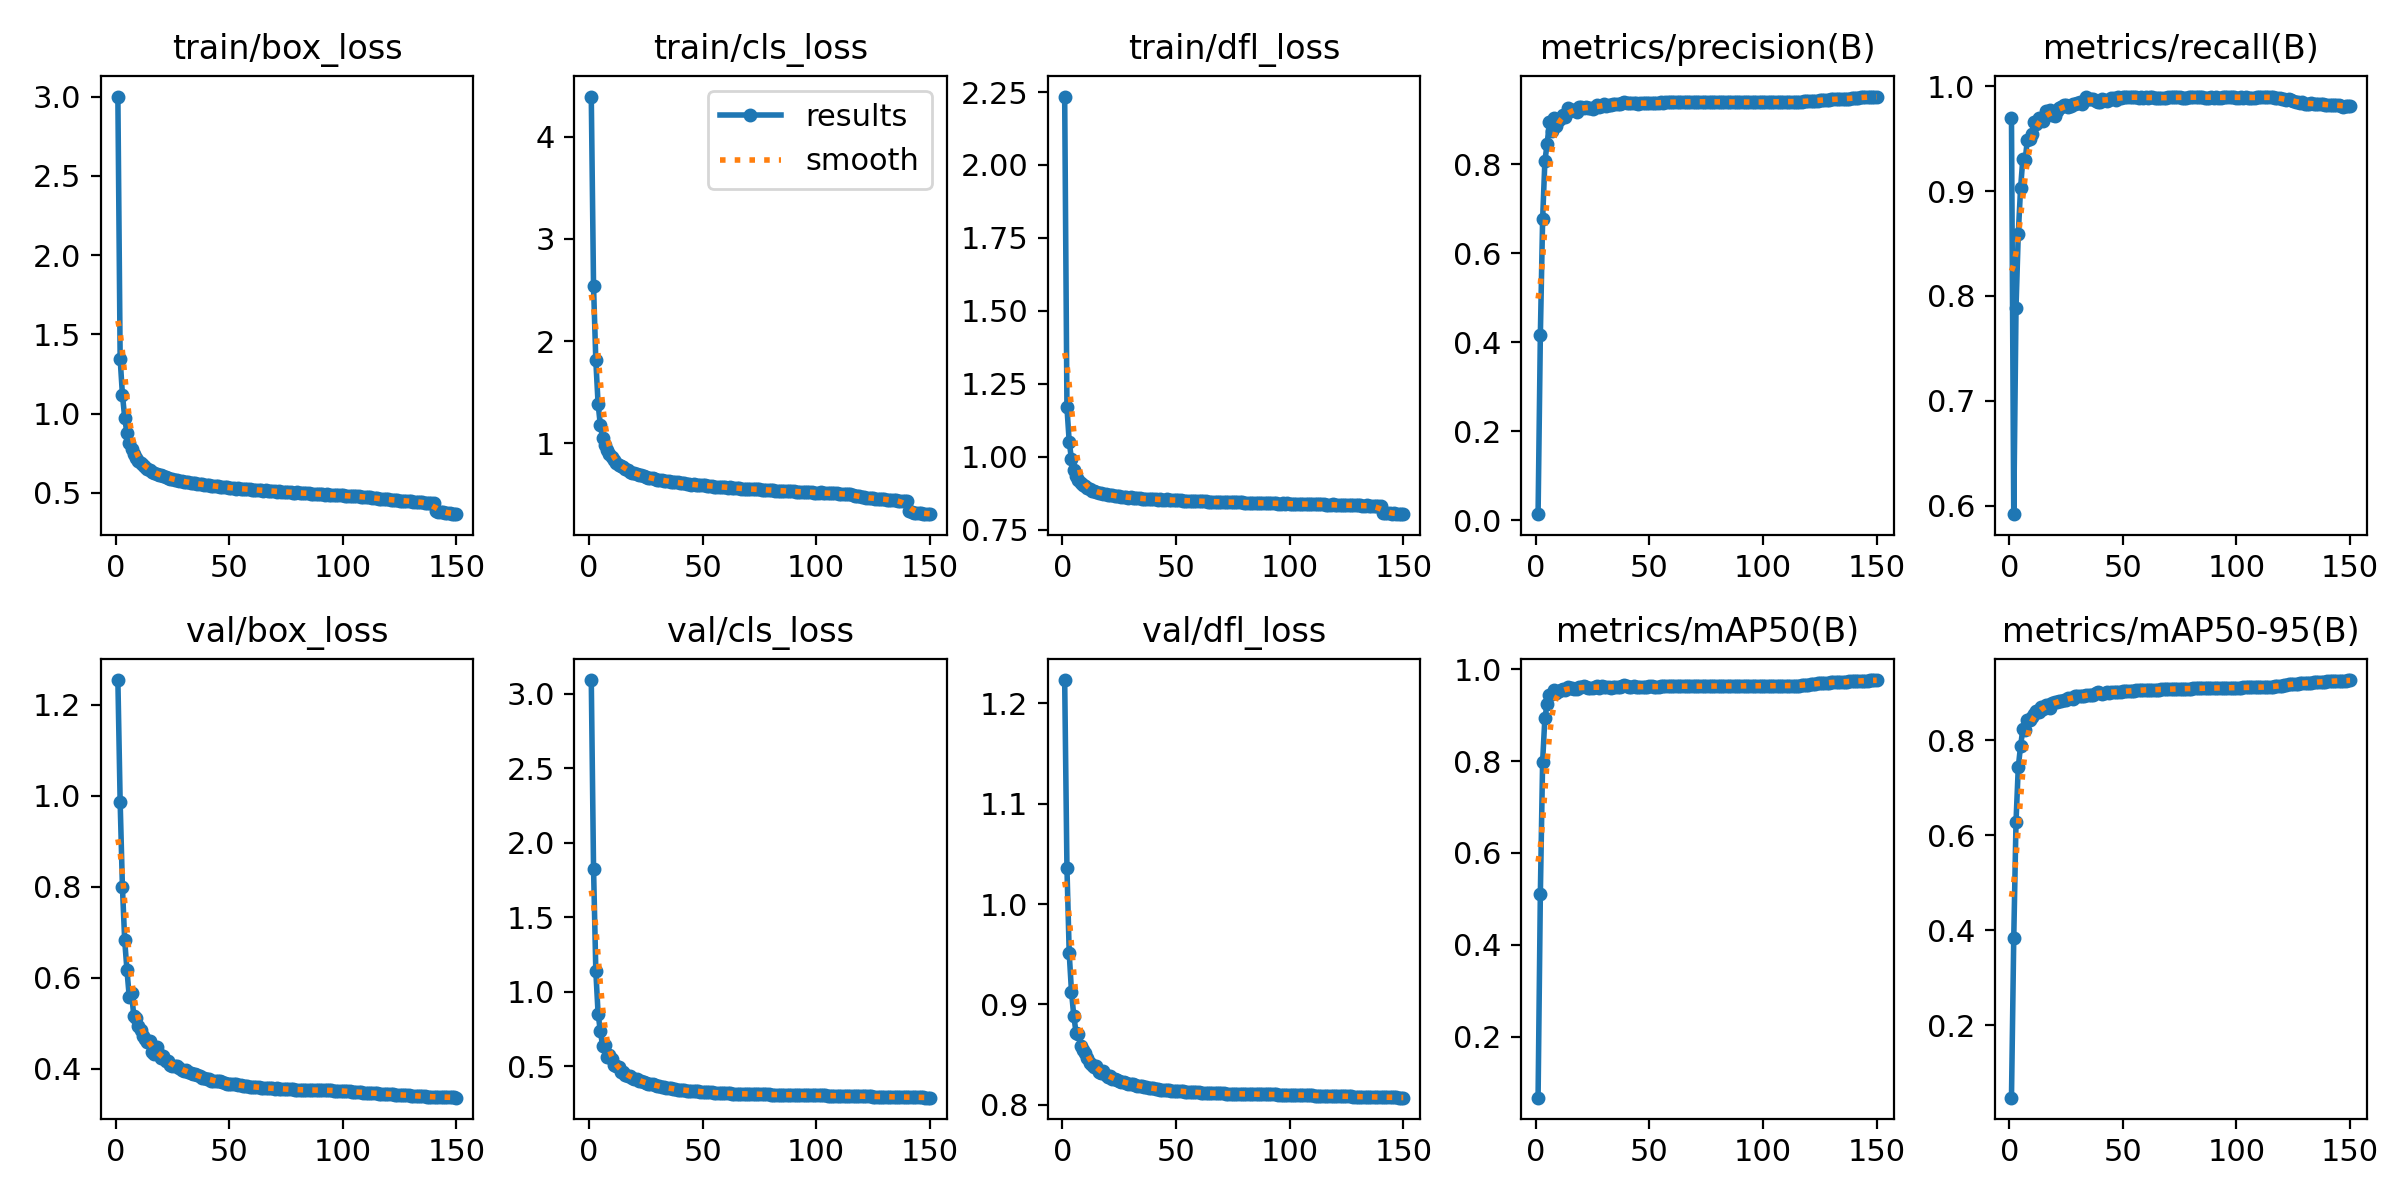

Values plotted in this chart, from the file beside it:
epoch, time, train/box_loss, train/cls_loss, train/dfl_loss, metrics/precision(B), metrics/recall(B), metrics/mAP50(B), metrics/mAP50-95(B), val/box_loss, val/cls_loss, val/dfl_loss, lr/pg0, lr/pg1, lr/pg2
1, 74.69, 3.001, 4.392, 2.235, 0.01346, 0.9696, 0.06757, 0.04702, 1.254, 3.09, 1.223, 0.00333, 0.00333, 0.00333
2, 163.1, 1.346, 2.535, 1.169, 0.4157, 0.592, 0.5105, 0.3828, 0.9867, 1.826, 1.036, 0.006619, 0.006619, 0.006619
3, 282.5, 1.12, 1.81, 1.051, 0.6761, 0.789, 0.7984, 0.6288, 0.7995, 1.14, 0.9509, 0.009865, 0.009865, 0.009865
4, 402.2, 0.9746, 1.387, 0.9913, 0.8083, 0.8595, 0.8946, 0.7435, 0.6822, 0.8523, 0.9126, 0.009802, 0.009802, 0.009802
5, 523.5, 0.8742, 1.176, 0.9552, 0.8461, 0.9025, 0.9236, 0.7879, 0.6169, 0.7353, 0.8888, 0.009736, 0.009736, 0.009736
6, 644.9, 0.8157, 1.056, 0.9335, 0.8959, 0.9307, 0.9427, 0.8229, 0.5583, 0.6354, 0.872, 0.00967, 0.00967, 0.00967
7, 765.4, 0.7749, 0.9839, 0.9212, 0.8754, 0.9292, 0.9466, 0.8216, 0.567, 0.6401, 0.8707, 0.009604, 0.009604, 0.009604
8, 908.6, 0.7435, 0.9324, 0.9106, 0.9035, 0.9487, 0.9539, 0.843, 0.5167, 0.5611, 0.8587, 0.009538, 0.009538, 0.009538
9, 1032, 0.7189, 0.8922, 0.9028, 0.8867, 0.9493, 0.9489, 0.8424, 0.5111, 0.5747, 0.8544, 0.009472, 0.009472, 0.009472
10, 1128, 0.703, 0.866, 0.8993, 0.8992, 0.9547, 0.9525, 0.8499, 0.4944, 0.5475, 0.8513, 0.009406, 0.009406, 0.009406
11, 1196, 0.6849, 0.8332, 0.8929, 0.9033, 0.9662, 0.9541, 0.8548, 0.4859, 0.5087, 0.8464, 0.00934, 0.00934, 0.00934
12, 1263, 0.6725, 0.8113, 0.8885, 0.9099, 0.964, 0.9557, 0.8612, 0.4723, 0.5006, 0.8417, 0.009274, 0.009274, 0.009274
13, 1331, 0.6609, 0.7879, 0.8835, 0.9065, 0.9699, 0.9535, 0.8602, 0.4655, 0.4922, 0.8393, 0.009208, 0.009208, 0.009208
14, 1419, 0.6505, 0.7744, 0.8815, 0.926, 0.9686, 0.961, 0.8701, 0.4594, 0.4587, 0.8373, 0.009142, 0.009142, 0.009142
15, 1509, 0.6415, 0.7648, 0.8804, 0.9201, 0.9664, 0.9593, 0.8666, 0.4617, 0.4618, 0.8382, 0.009076, 0.009076, 0.009076
16, 1576, 0.633, 0.7455, 0.8759, 0.9227, 0.9762, 0.958, 0.8747, 0.4378, 0.4388, 0.8326, 0.00901, 0.00901, 0.00901
17, 1644, 0.625, 0.7361, 0.8768, 0.9224, 0.9751, 0.9565, 0.8752, 0.4317, 0.4346, 0.8313, 0.008944, 0.008944, 0.008944
18, 1751, 0.6204, 0.7219, 0.8719, 0.9181, 0.9771, 0.9567, 0.8684, 0.4477, 0.4369, 0.8331, 0.008878, 0.008878, 0.008878
19, 1874, 0.6145, 0.7144, 0.8711, 0.9293, 0.9728, 0.9615, 0.879, 0.4323, 0.4188, 0.8298, 0.008812, 0.008812, 0.008812
20, 1995, 0.6094, 0.7063, 0.87, 0.9299, 0.9719, 0.9614, 0.8816, 0.4232, 0.4147, 0.828, 0.008746, 0.008746, 0.008746
21, 2118, 0.6028, 0.7003, 0.8686, 0.9278, 0.9765, 0.9628, 0.8808, 0.429, 0.4116, 0.8284, 0.00868, 0.00868, 0.00868
22, 2241, 0.5983, 0.6941, 0.8673, 0.9285, 0.9796, 0.9604, 0.8837, 0.4167, 0.4012, 0.826, 0.008614, 0.008614, 0.008614
23, 2363, 0.5953, 0.6863, 0.8669, 0.9276, 0.9805, 0.959, 0.882, 0.4174, 0.3998, 0.8257, 0.008548, 0.008548, 0.008548
24, 2463, 0.5886, 0.6763, 0.8653, 0.9277, 0.9817, 0.9581, 0.8844, 0.4087, 0.3914, 0.8245, 0.008482, 0.008482, 0.008482
25, 2530, 0.5867, 0.6733, 0.865, 0.9251, 0.9823, 0.9595, 0.8857, 0.407, 0.387, 0.8233, 0.008416, 0.008416, 0.008416
26, 2618, 0.5827, 0.6643, 0.8627, 0.93, 0.9804, 0.9616, 0.8884, 0.4064, 0.383, 0.8226, 0.00835, 0.00835, 0.00835
27, 2738, 0.5817, 0.6621, 0.8631, 0.9326, 0.9808, 0.9628, 0.8899, 0.4063, 0.3781, 0.823, 0.008284, 0.008284, 0.008284
28, 2859, 0.5746, 0.6563, 0.861, 0.9295, 0.9829, 0.9591, 0.8867, 0.4022, 0.3785, 0.8219, 0.008218, 0.008218, 0.008218
29, 2926, 0.5735, 0.6482, 0.8602, 0.9317, 0.983, 0.9622, 0.8923, 0.397, 0.374, 0.8211, 0.008152, 0.008152, 0.008152
30, 2992, 0.5704, 0.6456, 0.8604, 0.9362, 0.9839, 0.9612, 0.8926, 0.3945, 0.365, 0.8204, 0.008086, 0.008086, 0.008086
31, 3103, 0.5688, 0.6431, 0.8602, 0.931, 0.985, 0.961, 0.8927, 0.3963, 0.3667, 0.8205, 0.00802, 0.00802, 0.00802
32, 3193, 0.5659, 0.6402, 0.8582, 0.9339, 0.9827, 0.9606, 0.8932, 0.3926, 0.3637, 0.8197, 0.007954, 0.007954, 0.007954
33, 3260, 0.5647, 0.6353, 0.8571, 0.9343, 0.9861, 0.9599, 0.8928, 0.3906, 0.3597, 0.8191, 0.007888, 0.007888, 0.007888
34, 3343, 0.5595, 0.6307, 0.8576, 0.9349, 0.9895, 0.9606, 0.8944, 0.3895, 0.3545, 0.8186, 0.007822, 0.007822, 0.007822
35, 3462, 0.5593, 0.6269, 0.8567, 0.9367, 0.9877, 0.9605, 0.8944, 0.3882, 0.3518, 0.8184, 0.007756, 0.007756, 0.007756
36, 3528, 0.5551, 0.625, 0.8557, 0.9355, 0.9881, 0.9601, 0.8951, 0.3853, 0.3518, 0.8178, 0.00769, 0.00769, 0.00769
37, 3595, 0.5553, 0.6213, 0.8565, 0.9356, 0.9875, 0.9608, 0.896, 0.3833, 0.3491, 0.8173, 0.007624, 0.007624, 0.007624
38, 3663, 0.554, 0.6212, 0.8554, 0.9384, 0.9862, 0.9639, 0.9003, 0.379, 0.3459, 0.8166, 0.007558, 0.007558, 0.007558
39, 3729, 0.5521, 0.6175, 0.856, 0.9399, 0.9853, 0.9652, 0.9016, 0.3804, 0.3434, 0.8166, 0.007492, 0.007492, 0.007492
40, 3795, 0.5475, 0.6108, 0.8544, 0.9388, 0.985, 0.9628, 0.9003, 0.3781, 0.3409, 0.8162, 0.007426, 0.007426, 0.007426
41, 3862, 0.5464, 0.6083, 0.8538, 0.938, 0.9873, 0.9616, 0.8985, 0.3778, 0.3405, 0.816, 0.00736, 0.00736, 0.00736
42, 3929, 0.5444, 0.6076, 0.8531, 0.9387, 0.9868, 0.961, 0.8993, 0.374, 0.3378, 0.8154, 0.007294, 0.007294, 0.007294
43, 3996, 0.5425, 0.6042, 0.8544, 0.9388, 0.9855, 0.9626, 0.9015, 0.3737, 0.3366, 0.8151, 0.007228, 0.007228, 0.007228
44, 4063, 0.5407, 0.6013, 0.8526, 0.9375, 0.9871, 0.9613, 0.9006, 0.3742, 0.3371, 0.8152, 0.007162, 0.007162, 0.007162
45, 4130, 0.5408, 0.5967, 0.8525, 0.9364, 0.9889, 0.9617, 0.9019, 0.3724, 0.3344, 0.8149, 0.007096, 0.007096, 0.007096
46, 4198, 0.5373, 0.5975, 0.8534, 0.9371, 0.9882, 0.9608, 0.9007, 0.3724, 0.3338, 0.8148, 0.00703, 0.00703, 0.00703
47, 4265, 0.5344, 0.5904, 0.8507, 0.9378, 0.9869, 0.9619, 0.9021, 0.3701, 0.3322, 0.8144, 0.006964, 0.006964, 0.006964
48, 4332, 0.5345, 0.5931, 0.8516, 0.9371, 0.9895, 0.9614, 0.9021, 0.3682, 0.3307, 0.8141, 0.006898, 0.006898, 0.006898
49, 4399, 0.5361, 0.5939, 0.8511, 0.9371, 0.9886, 0.9613, 0.9021, 0.3674, 0.33, 0.8138, 0.006832, 0.006832, 0.006832
50, 4466, 0.5315, 0.59, 0.8502, 0.9372, 0.9892, 0.9624, 0.9035, 0.3674, 0.3285, 0.8138, 0.006766, 0.006766, 0.006766
51, 4574, 0.5317, 0.5887, 0.8508, 0.9375, 0.9892, 0.9623, 0.9037, 0.367, 0.3276, 0.8136, 0.0067, 0.0067, 0.0067
52, 4668, 0.5303, 0.5856, 0.8507, 0.9374, 0.9898, 0.9616, 0.9033, 0.3658, 0.326, 0.8134, 0.006634, 0.006634, 0.006634
53, 4736, 0.5263, 0.5819, 0.8489, 0.9383, 0.9894, 0.9614, 0.9031, 0.3658, 0.3252, 0.8133, 0.006568, 0.006568, 0.006568
54, 4803, 0.5274, 0.581, 0.8492, 0.9389, 0.9895, 0.962, 0.9043, 0.3643, 0.3241, 0.813, 0.006502, 0.006502, 0.006502
55, 4892, 0.526, 0.5775, 0.8484, 0.9393, 0.9896, 0.9623, 0.9046, 0.3637, 0.3229, 0.8128, 0.006436, 0.006436, 0.006436
56, 4959, 0.5259, 0.5749, 0.8491, 0.9389, 0.99, 0.9627, 0.9056, 0.3629, 0.3221, 0.8127, 0.00637, 0.00637, 0.00637
57, 5027, 0.5245, 0.5757, 0.849, 0.9398, 0.9891, 0.9627, 0.9057, 0.3618, 0.3209, 0.8125, 0.006304, 0.006304, 0.006304
58, 5112, 0.521, 0.5725, 0.8472, 0.94, 0.9892, 0.9625, 0.9058, 0.3613, 0.3202, 0.8123, 0.006238, 0.006238, 0.006238
59, 5186, 0.5211, 0.5715, 0.8474, 0.9402, 0.9889, 0.9627, 0.9059, 0.3611, 0.3195, 0.8123, 0.006172, 0.006172, 0.006172
60, 5307, 0.5206, 0.5698, 0.8483, 0.9399, 0.9892, 0.9629, 0.9063, 0.361, 0.3189, 0.8122, 0.006106, 0.006106, 0.006106
... 90 more rows
